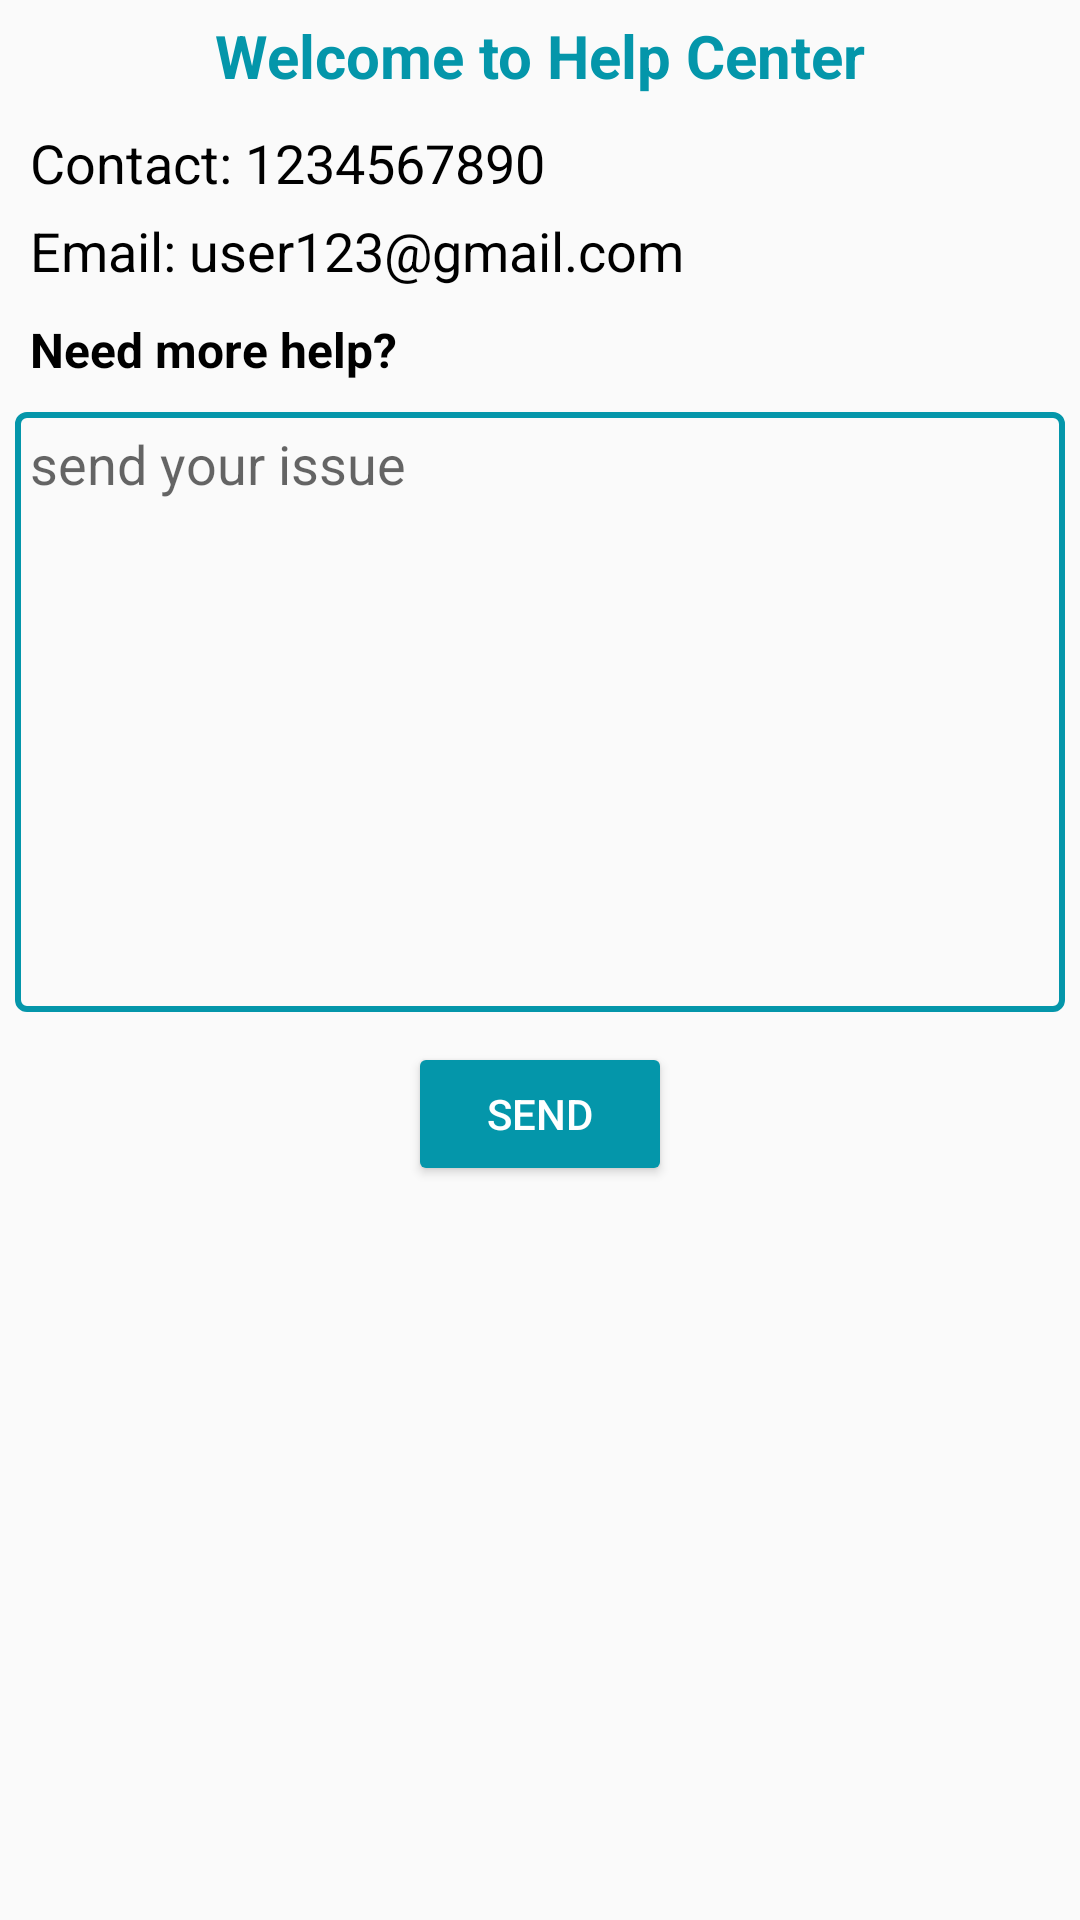

Here is an Android app screen rendered from its layout file. Give the layout XML and the strings, colors and styles it references.
<!-- AndroidManifest.xml: application theme AppTheme -->
<!-- res/layout/activity_help.xml -->
<?xml version="1.0" encoding="utf-8"?>
<LinearLayout xmlns:android="http://schemas.android.com/apk/res/android"
    xmlns:app="http://schemas.android.com/apk/res-auto"
    xmlns:tools="http://schemas.android.com/tools"
    android:layout_width="match_parent"
    android:layout_height="match_parent"
    android:orientation="vertical"
    tools:context=".Activitys.HelpActivity">
    <TextView
        android:layout_width="match_parent"
        android:layout_height="wrap_content"
        android:text="Welcome to Help Center"
        android:gravity="center"
        android:textSize="20sp"
        android:textStyle="bold"
        android:textColor="@color/lightblue"
        android:layout_marginTop="5dp"/>
    <TextView
        android:id="@+id/tv_hc_nmbr"
        android:layout_width="wrap_content"
        android:layout_height="wrap_content"
        android:text="Contact: 1234567890"
        android:textSize="18sp"
        android:layout_marginTop="10dp"
        android:layout_marginStart="10dp"
        android:textColor="@color/black"/>
    <TextView
        android:id="@+id/tv_hc_user_email"
        android:layout_width="wrap_content"
        android:layout_height="wrap_content"
        android:text="Email: user123@gmail.com"
        android:textSize="18sp"
        android:layout_marginTop="5dp"
        android:layout_marginStart="10dp"
        android:textColor="@color/black"/>
    <TextView
        android:layout_width="match_parent"
        android:layout_height="wrap_content"
        android:text="Need more help?"
        android:textColor="@color/black"
        android:textSize="16sp"
        android:layout_marginTop="10dp"
        android:layout_marginStart="10dp"
        android:textStyle="bold"/>
    <EditText
        android:id="@+id/et_issue"
        android:layout_width="match_parent"
        android:layout_height="200dp"
        android:background="@drawable/search_shape"
        android:padding="5dp"
        android:hint="send your issue"
        android:layout_marginStart="5dp"
        android:layout_marginEnd="5dp"
        android:gravity="start"
        android:layout_marginTop="10dp"/>
    <Button
        android:id="@+id/btn_issuesend"
        android:layout_width="wrap_content"
        android:layout_height="wrap_content"
        android:backgroundTint="@color/lightblue"
        android:text="send"
        android:textColor="@color/white"
android:layout_gravity="center"
        android:layout_marginTop="10dp"
        />


</LinearLayout>
<!-- resources referenced by this layout -->
<resources>
  <color name="black">#000000</color>
  <color name="lightblue">#0496AA</color>
  <color name="white">#ffffff</color>
  <!-- drawable search_shape (drawable) -->
  <?xml version="1.0" encoding="utf-8"?>
  <shape xmlns:android="http://schemas.android.com/apk/res/android"
      android:shape="rectangle"
      >
      <corners android:radius="3dp"/>
      <stroke android:width="2dp"
          android:color="@color/lightblue"/>
  </shape>
  <style name="AppTheme" parent="Theme.AppCompat.Light.DarkActionBar">
          
          <item name="colorPrimary">@color/colorPrimary</item>
          <item name="colorPrimaryDark">@color/colorPrimaryDark</item>
          <item name="colorAccent">@color/colorAccent</item>
      </style>
  <color name="colorPrimary">#0496AA</color>
  <color name="colorPrimaryDark">#0496AA</color>
  <color name="colorAccent">#D81B60</color>
</resources>
